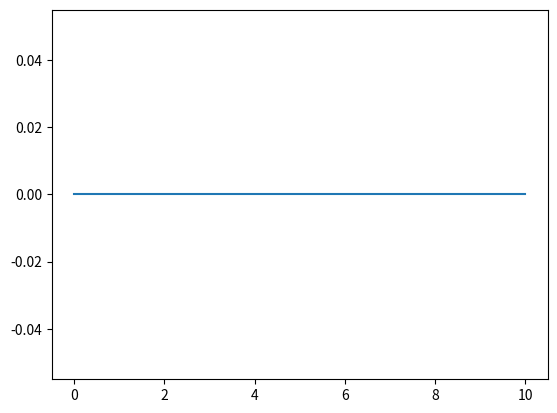

Generate this figure with matplotlib:
# -*- coding: utf-8 -*-
"""
[redacted]
"""
import matplotlib.pyplot as plt

plt.close()

# lseg est une Liste de 10 listes de coordonnées de 2 points du type [[xA,yA],[xB,yB]] définissant un segment plus un 11ème élément ('tete')
lseg=[[[0,10],[0,0]],[[5,5],[0,20]],[[5,20],[20,20]],[[5,10],[15,20]],[[20,20],[20,16]],[[20,20],[15,7]],[[20,17],[7,3]],[[20,23],[7,3]],[[20,17],[12,12]],[[20,23],[12,12]],'tete']

# lseg[0] correspond aux coordonnées de deux points définissant un trait horizontal de 10 de long

plt.plot(lseg[0][0], lseg[0][1])

# Nécessaire sur mon poste
plt.show()
